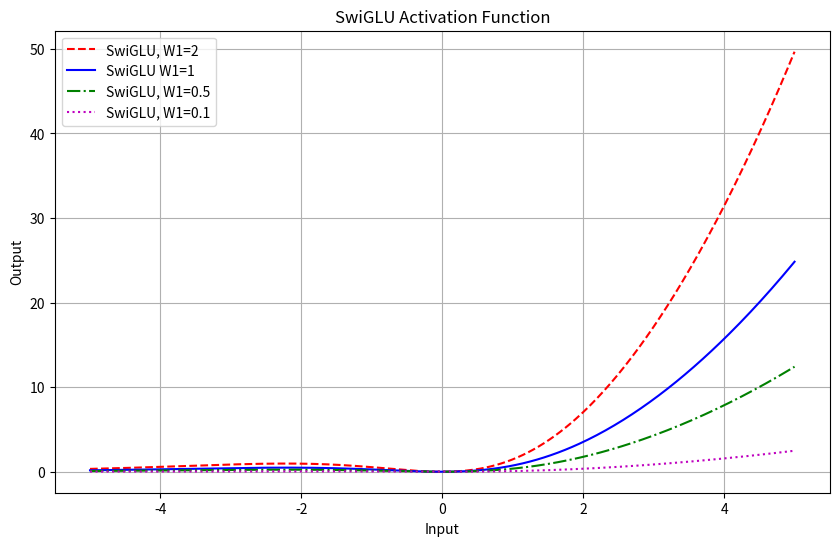

Python code for this plot:
import numpy as np
import matplotlib.pyplot as plt

# 定义Swish激活函数
def swish(x):
    return x * (1 / (1 + np.exp(-x)))

# 定义SwiGLU函数
def swiglu(x, W1=1, b1=0):
    return swish(x) * (W1 * x + b1)

# 生成输入数据
x = np.linspace(-5, 5, 400)
y = swiglu(x)

# 绘制图形
plt.figure(figsize=(10, 6))
plt.plot(x, swiglu(x, W1=2), label='SwiGLU, W1=2', linestyle='--', color='r')
plt.plot(x, swiglu(x), label='SwiGLU W1=1', color='b')
plt.plot(x, swiglu(x, W1=0.5), label='SwiGLU, W1=0.5', linestyle='-.', color='g')
plt.plot(x, swiglu(x, W1=0.1), label='SwiGLU, W1=0.1', linestyle=':', color='m')
plt.title('SwiGLU Activation Function')
plt.xlabel('Input')
plt.ylabel('Output')
plt.legend()
plt.grid(True)
plt.show()
# plt.savefig('./images/swiglu.png')